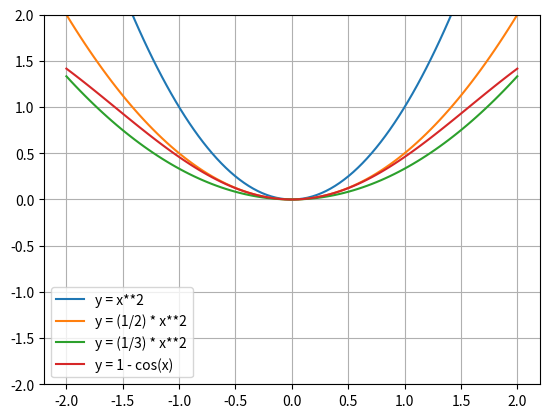

Reproduce this figure in Python.
import numpy as np
import matplotlib.pyplot as plt

x = np.linspace(-2, 2, 100)
y1 = x
y2 = x**2
y3 = x**3
y4 = x**4
y5 = x**5
y6 = np.arctan(x)
y7 = (1/2) * x**2
y8 = (1/3) * x**2
y9 = 1 - np.cos(x)

# plt.plot(x, y1, label='y = x')
plt.plot(x, y2, label='y = x**2')
# plt.plot(x, y3, label='y = x**3')
# plt.plot(x, y4, label='y = x**4')
# plt.plot(x, y5, label='y = x**5')
# plt.plot(x, y6, label='y = arctan(x)')
plt.plot(x, y7, label='y = (1/2) * x**2')
plt.plot(x, y8, label='y = (1/3) * x**2')
plt.plot(x, y9, label='y = 1 - cos(x)')

plt.ylim([-2, 2])
plt.legend()
plt.grid(True)
plt.show()
